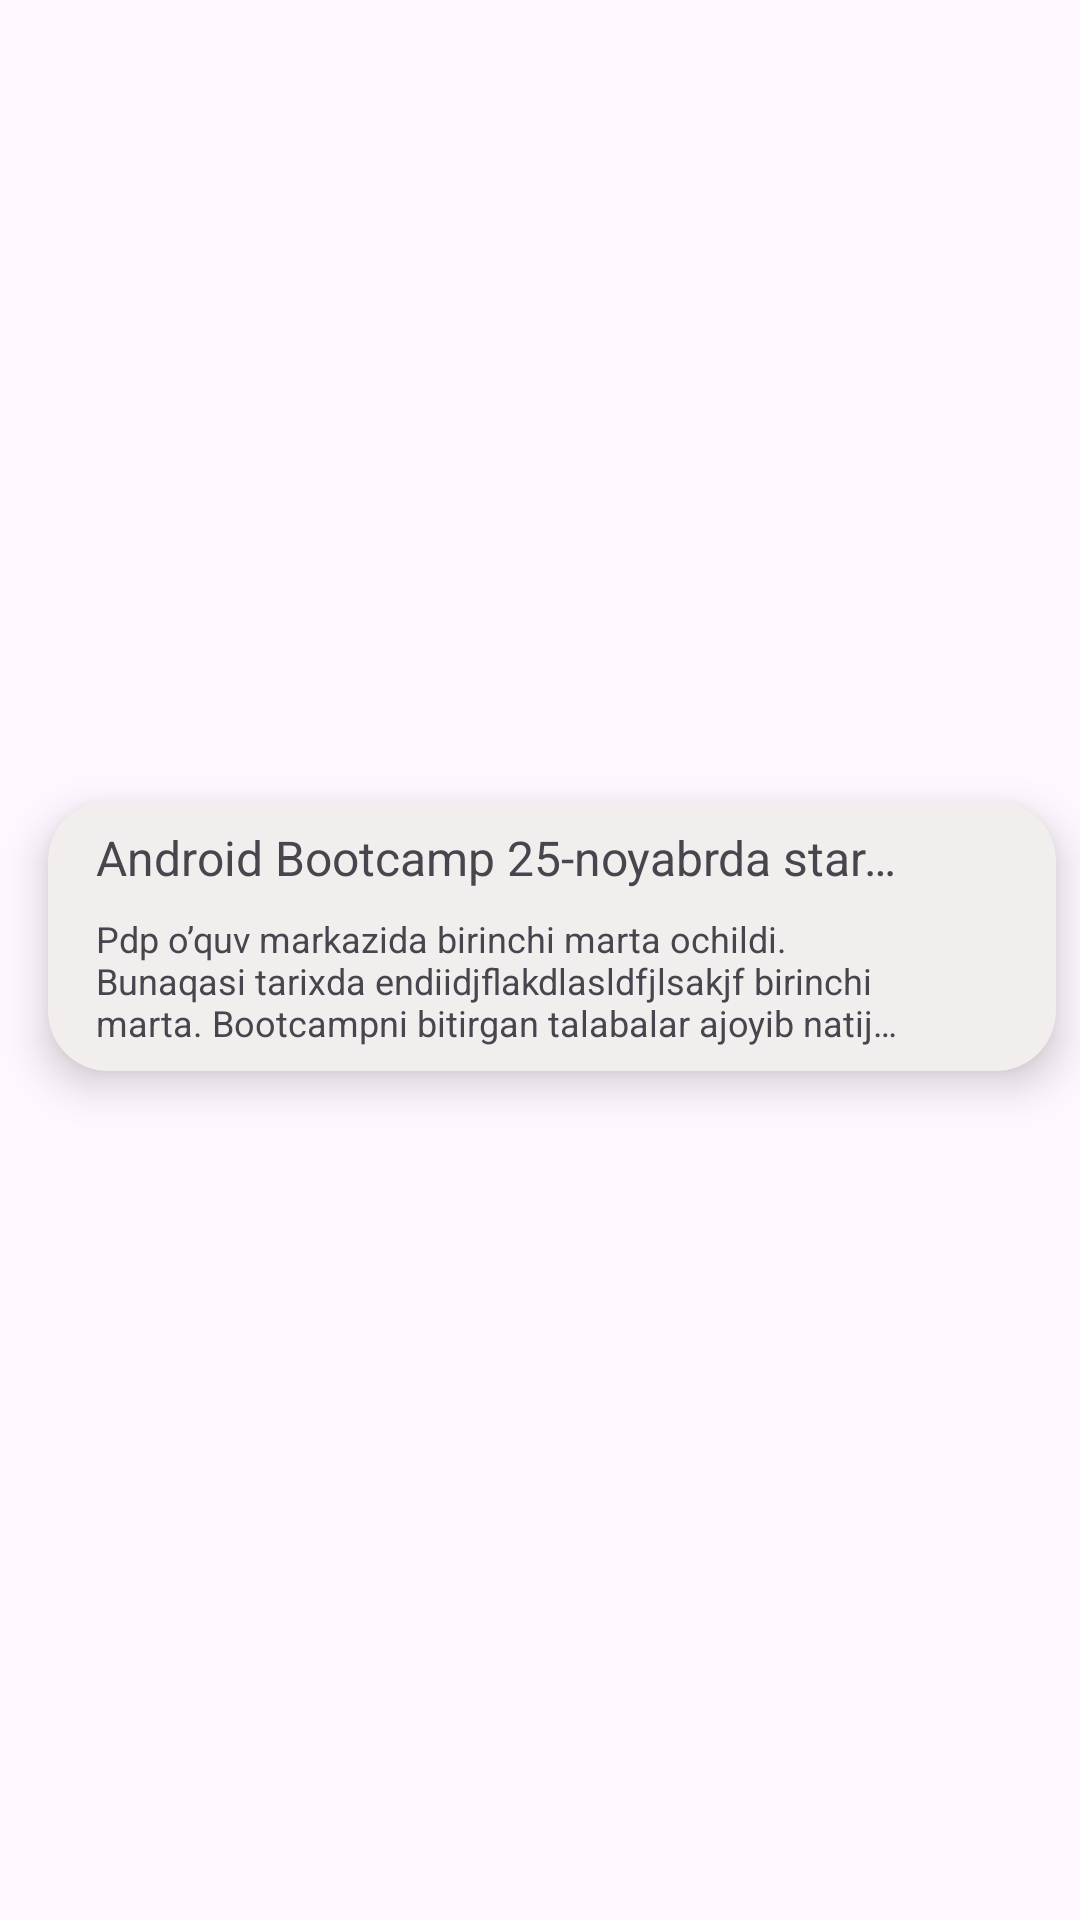

Here is an Android app screen rendered from its layout file. Give the layout XML and the strings, colors and styles it references.
<!-- AndroidManifest.xml: application theme Theme.BootcampNews -->
<!-- res/layout/item.xml -->
<?xml version="1.0" encoding="utf-8"?>
<androidx.constraintlayout.widget.ConstraintLayout xmlns:android="http://schemas.android.com/apk/res/android"
    xmlns:app="http://schemas.android.com/apk/res-auto"
    xmlns:tools="http://schemas.android.com/tools"
    android:layout_width="match_parent"
    android:layout_height="wrap_content"
    android:id="@+id/item_container">

    <androidx.cardview.widget.CardView
        android:id="@+id/card"
        android:layout_width="match_parent"
        android:layout_height="90dp"
        android:layout_marginBottom="16dp"
        android:layout_marginStart="16dp"
        android:layout_marginEnd="8dp"
        app:cardElevation="8dp"
        app:cardCornerRadius="20dp"
        android:backgroundTint="#F3EEEE"
        app:layout_constraintEnd_toEndOf="parent"
        app:layout_constraintBottom_toBottomOf="parent"
        app:layout_constraintStart_toStartOf="parent"
        app:layout_constraintTop_toTopOf="parent">

        <androidx.constraintlayout.widget.ConstraintLayout
            android:layout_width="match_parent"
            android:layout_height="match_parent">

            <TextView
                android:id="@+id/item_title"
                android:layout_width="0dp"
                android:layout_marginTop="8dp"
                android:layout_marginStart="16dp"
                android:maxLines="1"
                android:ellipsize="end"
                android:textSize="16sp"
                android:text="Android Bootcamp 25-noyabrda start oldi"
                android:layout_height="wrap_content"
                app:layout_constraintTop_toTopOf="parent"
                app:layout_constraintStart_toStartOf="parent"
                app:layout_constraintEnd_toStartOf="@+id/item_more"/>

            <TextView
                android:id="@+id/item_body"
                android:layout_width="0dp"
                android:layout_height="wrap_content"
                android:text="Pdp o’quv markazida birinchi marta ochildi. Bunaqasi tarixda endiidjflakdlasldfjlsakjf
birinchi marta. Bootcampni bitirgan talabalar ajoyib natija
ko’rsatishidan umdvormiz\n
asdfasdfasdf"
                android:maxLines="3"
                android:ellipsize="end"
                android:textSize="12sp"
                android:layout_marginTop="8dp"
                android:layout_marginStart="16dp"
                app:layout_constraintTop_toBottomOf="@+id/item_title"
                app:layout_constraintStart_toStartOf="parent"
                app:layout_constraintEnd_toStartOf="@+id/item_more"/>

            <ImageView
                android:id="@+id/item_more"
                android:layout_width="50dp"
                android:layout_height="60dp"
                android:src="@drawable/baseline_more_vert_24"
                app:layout_constraintBottom_toBottomOf="parent"
                app:layout_constraintEnd_toEndOf="parent"
                app:layout_constraintTop_toTopOf="parent"
                app:layout_constraintVertical_bias="0.5" />


        </androidx.constraintlayout.widget.ConstraintLayout>


    </androidx.cardview.widget.CardView>

</androidx.constraintlayout.widget.ConstraintLayout>
<!-- resources referenced by this layout -->
<resources>
  <style name="Theme.BootcampNews" parent="Base.Theme.BootcampNews" />
  <style name="Base.Theme.BootcampNews" parent="Theme.Material3.DayNight.NoActionBar">
          
          
          <item name="android:statusBarColor">@color/main</item>
      </style>
  <color name="main">#3587D2</color>
</resources>
